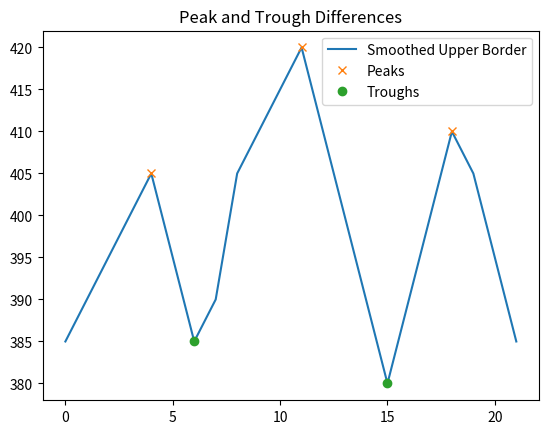

Source code (Python):
import numpy as np
import matplotlib.pyplot as plt
from scipy.signal import find_peaks

# Since the actual image data isn't available, we'll use a mock signal for illustration.
# Let's assume 'y' contains the values of the 'upper_border_smoothed' from your plot.
# Replace this with 'upper_border_smoothed' when running your actual data.
y = np.array([385, 390, 395, 400, 405, 395, 385, 390, 405, 410, 415, 420,
              410, 400, 390, 380, 390, 400, 410, 405, 395, 385])

# Find peaks (maxima) and troughs (minima)
peaks, _ = find_peaks(y)
troughs, _ = find_peaks(-y)

# Calculate differences between consecutive extrema (peaks and troughs)
peak_diffs = np.diff(peaks)
trough_diffs = np.diff(troughs)

# For illustrative purposes, let's print the results.
# In your actual code, you would use these values to annotate your plot.
print("Peak differences:", peak_diffs)
print("Trough differences:", trough_diffs)

# Plot the mock signal and the peaks and troughs.
plt.plot(y, label='Smoothed Upper Border')
plt.plot(peaks, y[peaks], "x", label='Peaks')
plt.plot(troughs, y[troughs], "o", label='Troughs')
plt.title('Peak and Trough Differences')
plt.legend()
plt.show()

# Output the differences as a dictionary (as an example).
# You can modify this to output in a format suitable for your application.
extrema_diffs = {
    'peak_diffs': peak_diffs.tolist(),
    'trough_diffs': trough_diffs.tolist()
}

print(extrema_diffs)